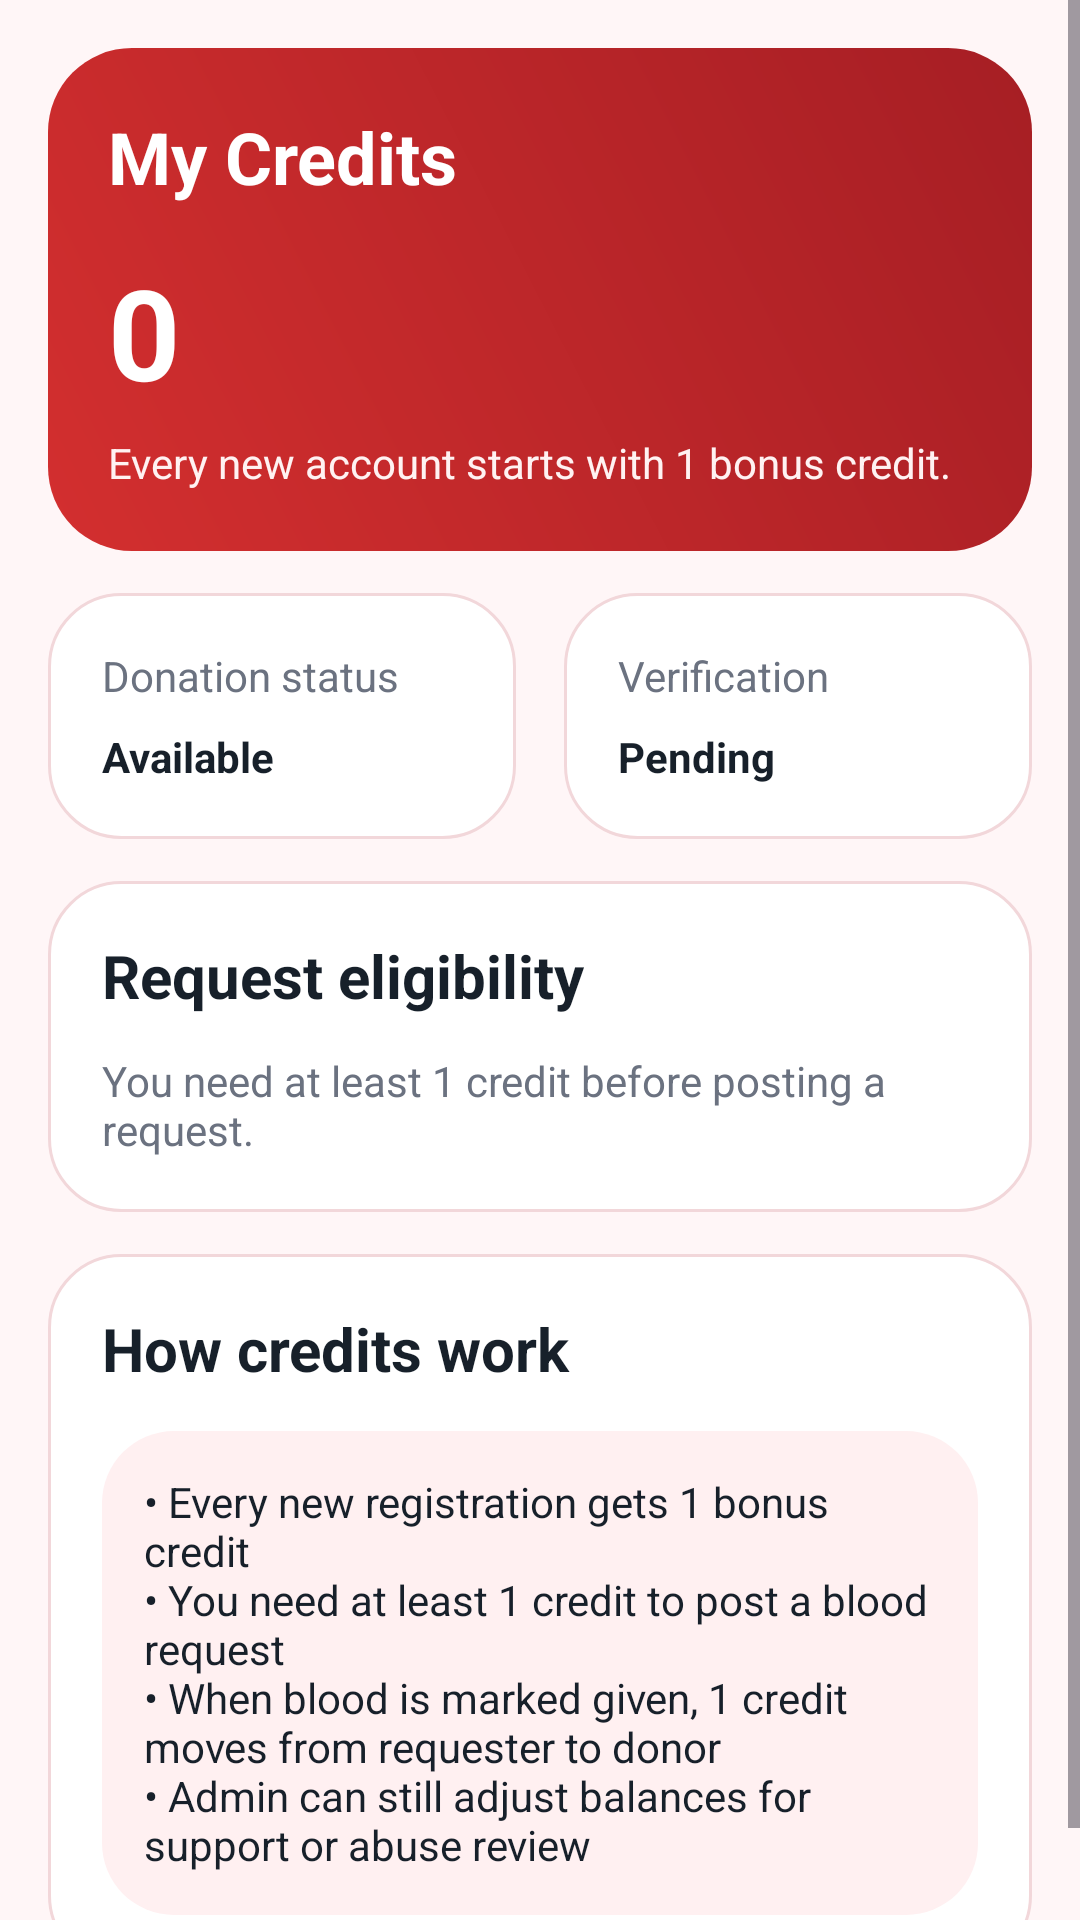

The Android layout XML behind this screen, and the referenced resources:
<!-- AndroidManifest.xml: application theme Theme.RedPulse -->
<!-- res/layout/fragment_credits.xml -->
<?xml version="1.0" encoding="utf-8"?>
<ScrollView xmlns:android="http://schemas.android.com/apk/res/android"
    android:layout_width="match_parent"
    android:layout_height="match_parent"
    android:background="@color/redpulse_background"
    android:fillViewport="true">

    <LinearLayout
        android:layout_width="match_parent"
        android:layout_height="wrap_content"
        android:orientation="vertical"
        android:padding="16dp">

        <LinearLayout
            android:layout_width="match_parent"
            android:layout_height="wrap_content"
            android:background="@drawable/bg_gradient_primary"
            android:orientation="vertical"
            android:padding="20dp">

            <TextView
                android:layout_width="wrap_content"
                android:layout_height="wrap_content"
                android:text="My Credits"
                android:textColor="@color/white"
                android:textSize="24sp"
                android:textStyle="bold" />

            <TextView
                android:id="@+id/tvCreditsValue"
                android:layout_width="wrap_content"
                android:layout_height="wrap_content"
                android:layout_marginTop="14dp"
                android:text="0"
                android:textColor="@color/white"
                android:textSize="42sp"
                android:textStyle="bold" />

            <TextView
                android:id="@+id/tvCreditsSubtitle"
                android:layout_width="wrap_content"
                android:layout_height="wrap_content"
                android:layout_marginTop="6dp"
                android:text="Every new account starts with 1 bonus credit."
                android:textColor="#FFF2F2" />
        </LinearLayout>

        <LinearLayout
            android:layout_width="match_parent"
            android:layout_height="wrap_content"
            android:layout_marginTop="14dp"
            android:orientation="horizontal">

            <LinearLayout
                android:layout_width="0dp"
                android:layout_height="wrap_content"
                android:layout_marginEnd="8dp"
                android:layout_weight="1"
                android:background="@drawable/bg_surface_card"
                android:orientation="vertical"
                android:padding="18dp">

                <TextView
                    android:layout_width="wrap_content"
                    android:layout_height="wrap_content"
                    android:text="Donation status"
                    android:textColor="@color/redpulse_text_secondary" />

                <TextView
                    android:id="@+id/tvAvailabilityStatus"
                    android:layout_width="wrap_content"
                    android:layout_height="wrap_content"
                    android:layout_marginTop="8dp"
                    android:text="Available"
                    android:textColor="@color/redpulse_text_primary"
                    android:textStyle="bold" />
            </LinearLayout>

            <LinearLayout
                android:layout_width="0dp"
                android:layout_height="wrap_content"
                android:layout_marginStart="8dp"
                android:layout_weight="1"
                android:background="@drawable/bg_surface_card"
                android:orientation="vertical"
                android:padding="18dp">

                <TextView
                    android:layout_width="wrap_content"
                    android:layout_height="wrap_content"
                    android:text="Verification"
                    android:textColor="@color/redpulse_text_secondary" />

                <TextView
                    android:id="@+id/tvCreditVerification"
                    android:layout_width="wrap_content"
                    android:layout_height="wrap_content"
                    android:layout_marginTop="8dp"
                    android:text="Pending"
                    android:textColor="@color/redpulse_text_primary"
                    android:textStyle="bold" />
            </LinearLayout>
        </LinearLayout>

        <LinearLayout
            android:layout_width="match_parent"
            android:layout_height="wrap_content"
            android:layout_marginTop="14dp"
            android:background="@drawable/bg_surface_card"
            android:orientation="vertical"
            android:padding="18dp">

            <TextView
                android:layout_width="wrap_content"
                android:layout_height="wrap_content"
                android:text="Request eligibility"
                android:textColor="@color/redpulse_text_primary"
                android:textSize="20sp"
                android:textStyle="bold" />

            <TextView
                android:id="@+id/tvRequestEligibility"
                android:layout_width="match_parent"
                android:layout_height="wrap_content"
                android:layout_marginTop="12dp"
                android:text="You need at least 1 credit before posting a request."
                android:textColor="@color/redpulse_text_secondary" />
        </LinearLayout>

        <LinearLayout
            android:layout_width="match_parent"
            android:layout_height="wrap_content"
            android:layout_marginTop="14dp"
            android:background="@drawable/bg_surface_card"
            android:orientation="vertical"
            android:padding="18dp">

            <TextView
                android:layout_width="wrap_content"
                android:layout_height="wrap_content"
                android:text="How credits work"
                android:textColor="@color/redpulse_text_primary"
                android:textSize="20sp"
                android:textStyle="bold" />

            <TextView
                android:layout_width="match_parent"
                android:layout_height="wrap_content"
                android:layout_marginTop="14dp"
                android:background="@drawable/bg_surface_soft"
                android:padding="14dp"
                android:text="• Every new registration gets 1 bonus credit&#10;• You need at least 1 credit to post a blood request&#10;• When blood is marked given, 1 credit moves from requester to donor&#10;• Admin can still adjust balances for support or abuse review"
                android:textColor="@color/redpulse_text_primary" />
        </LinearLayout>
    </LinearLayout>
</ScrollView>
<!-- resources referenced by this layout -->
<resources>
  <color name="redpulse_background">#FFF6F7</color>
  <color name="redpulse_text_primary">#17202A</color>
  <color name="redpulse_text_secondary">#6B7280</color>
  <color name="white">#FFFFFF</color>
  <!-- drawable bg_gradient_primary (drawable) -->
  <?xml version="1.0" encoding="utf-8"?>
  <shape xmlns:android="http://schemas.android.com/apk/res/android" android:shape="rectangle">
      <corners android:radius="28dp" />
      <gradient
          android:angle="45"
          android:endColor="@color/redpulse_primary_dark"
          android:startColor="@color/redpulse_primary" />
  </shape>
  <!-- drawable bg_surface_card (drawable) -->
  <?xml version="1.0" encoding="utf-8"?>
  <shape xmlns:android="http://schemas.android.com/apk/res/android" android:shape="rectangle">
      <solid android:color="@color/redpulse_surface" />
      <corners android:radius="24dp" />
      <stroke android:width="1dp" android:color="@color/redpulse_border" />
  </shape>
  <!-- drawable bg_surface_soft (drawable) -->
  <?xml version="1.0" encoding="utf-8"?>
  <shape xmlns:android="http://schemas.android.com/apk/res/android" android:shape="rectangle">
      <solid android:color="@color/redpulse_surface_alt" />
      <corners android:radius="24dp" />
  </shape>
  <style name="Theme.RedPulse" parent="Base.Theme.RedPulse" />
  <color name="redpulse_primary_dark">#A61E24</color>
  <color name="redpulse_primary">#D32F2F</color>
  <color name="redpulse_surface">#FFFFFF</color>
  <color name="redpulse_border">#F2D7DA</color>
  <color name="redpulse_surface_alt">#FFF0F1</color>
  <color name="redpulse_primary_light">#FFE3E4</color>
  <color name="redpulse_chip_red_text">#B71C1C</color>
  <color name="redpulse_secondary">#FF6B6B</color>
  <style name="Widget.RedPulse.Card" parent="Widget.Material3.CardView.Elevated">
          <item name="cardBackgroundColor">@color/redpulse_surface</item>
          <item name="strokeColor">@color/redpulse_border</item>
          <item name="strokeWidth">1dp</item>
          <item name="cardCornerRadius">24dp</item>
          <item name="cardElevation">1dp</item>
      </style>
  <style name="Widget.RedPulse.Button" parent="Widget.Material3.Button">
          <item name="android:minHeight">54dp</item>
          <item name="cornerRadius">18dp</item>
          <item name="backgroundTint">@color/redpulse_primary</item>
          <item name="android:textColor">@color/white</item>
      </style>
  <style name="Widget.RedPulse.TextInputLayout" parent="Widget.Material3.TextInputLayout.OutlinedBox">
          <item name="boxCornerRadiusTopStart">18dp</item>
          <item name="boxCornerRadiusTopEnd">18dp</item>
          <item name="boxCornerRadiusBottomStart">18dp</item>
          <item name="boxCornerRadiusBottomEnd">18dp</item>
          <item name="boxStrokeColor">@color/redpulse_border</item>
          <item name="hintTextColor">@color/redpulse_text_secondary</item>
      </style>
</resources>
